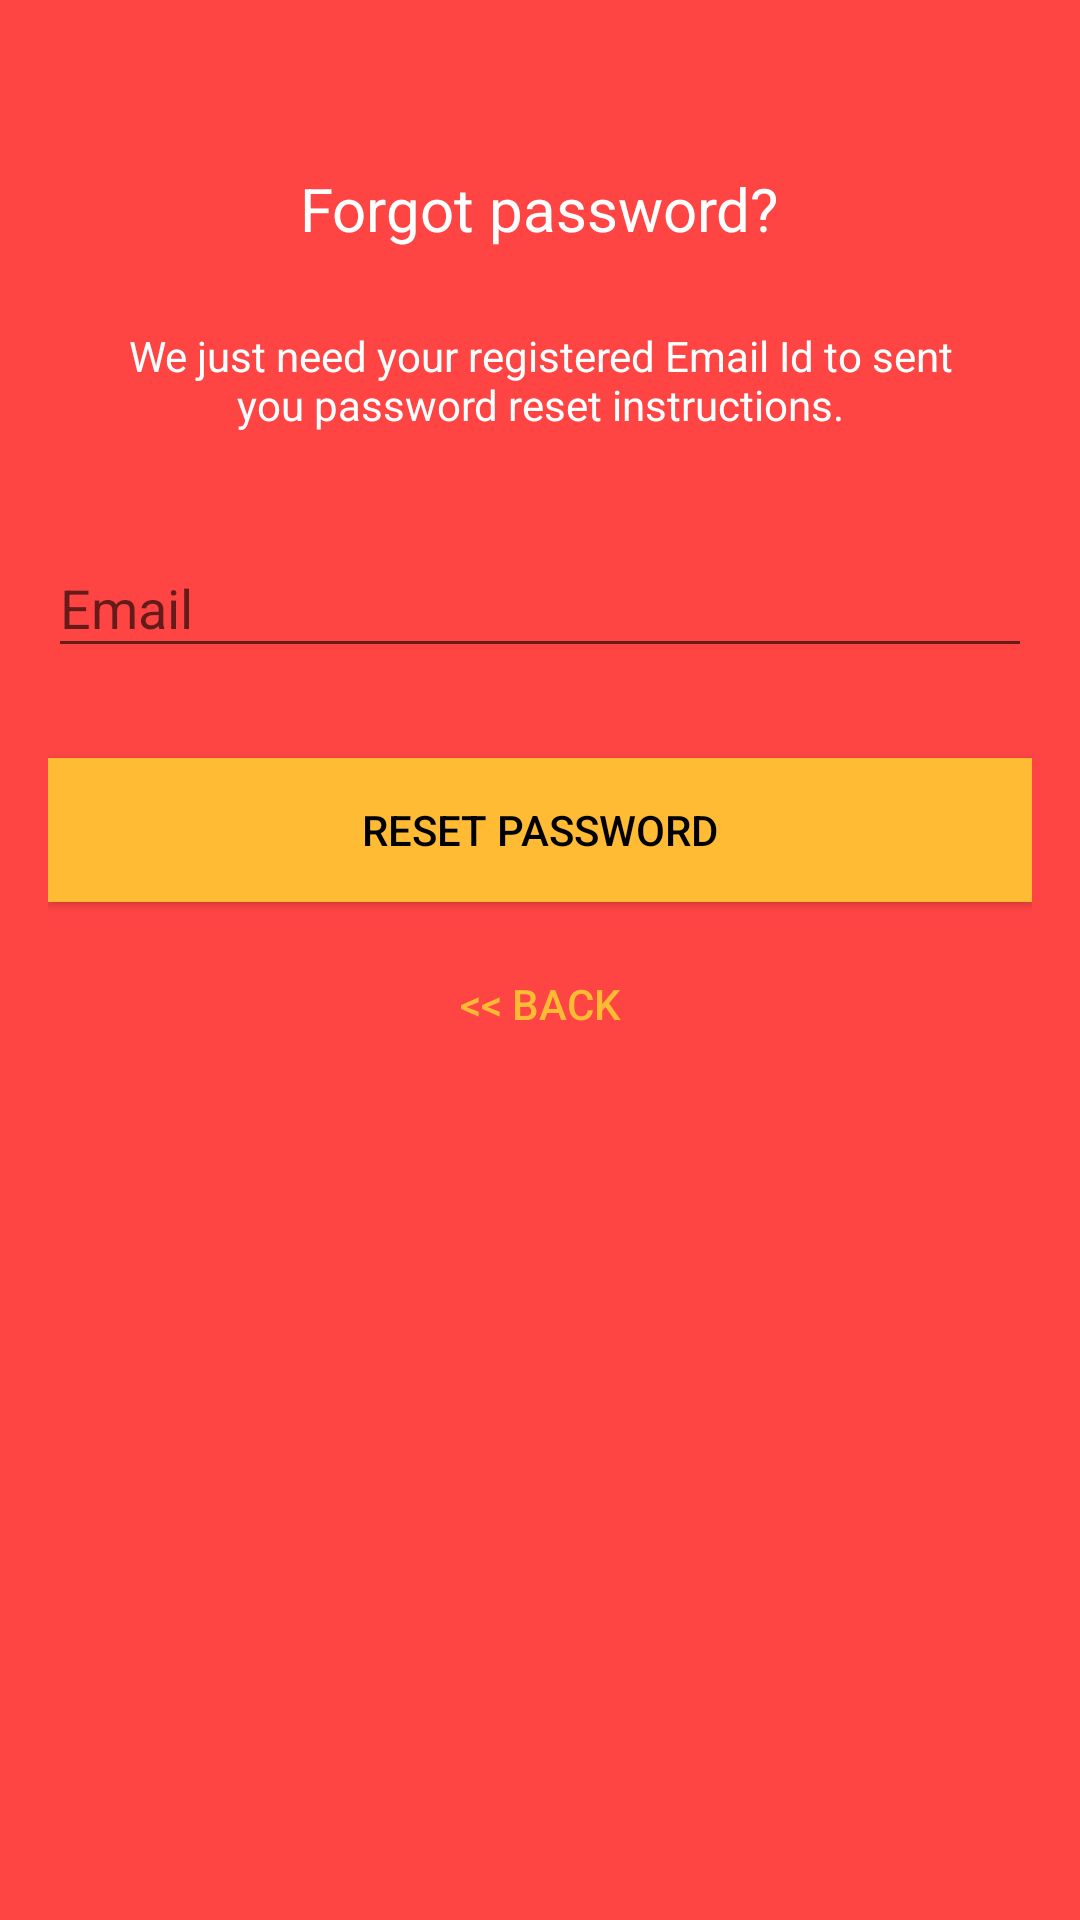

Here is an Android app screen rendered from its layout file. Give the layout XML and the strings, colors and styles it references.
<!-- AndroidManifest.xml: activity theme AppTheme.NoActionBar -->
<!-- res/layout/activity_reset_password.xml -->
<?xml version="1.0" encoding="utf-8"?>
<android.support.design.widget.CoordinatorLayout xmlns:android="http://schemas.android.com/apk/res/android"
    xmlns:app="http://schemas.android.com/apk/res-auto"
    xmlns:tools="http://schemas.android.com/tools"
    android:layout_width="match_parent"
    android:layout_height="match_parent"
    android:layout_gravity="center"
    android:background="@android:color/holo_red_light"
    android:fitsSystemWindows="true"
    >

    <LinearLayout
        android:layout_width="fill_parent"
        android:layout_height="wrap_content"
        android:layout_marginTop="30dp"
        android:gravity="center"
        android:orientation="vertical"
        android:padding="@dimen/activity_horizontal_margin">

        <TextView
            android:layout_width="wrap_content"
            android:layout_height="wrap_content"
            android:layout_gravity="center_horizontal"
            android:padding="10dp"
            android:text="@string/lbl_forgot_password"
            android:textColor="@android:color/white"
            android:textSize="20dp" />

        <TextView
            android:layout_width="wrap_content"
            android:layout_height="wrap_content"
            android:layout_marginBottom="10dp"
            android:gravity="center_horizontal"
            android:padding="@dimen/activity_horizontal_margin"
            android:text="@string/forgot_password_msg"
            android:textColor="@android:color/white"
            android:textSize="14dp" />

        <android.support.design.widget.TextInputLayout
            android:layout_width="match_parent"
            android:layout_height="wrap_content">

            <EditText
                android:id="@+id/email"
                android:layout_width="match_parent"
                android:layout_height="wrap_content"
                android:layout_marginBottom="10dp"
                android:layout_marginTop="20dp"
                android:hint="@string/hint_email"
                android:inputType="textEmailAddress"
                android:textColor="@android:color/white"
                android:textColorHint="@android:color/white" />
        </android.support.design.widget.TextInputLayout>

        

        <Button
            android:id="@+id/btn_reset_password"
            android:layout_width="fill_parent"
            android:layout_height="wrap_content"
            android:layout_marginTop="20dip"
            android:background="@android:color/holo_orange_light"
            android:text="@string/btn_reset_password"
            android:textColor="@android:color/black" />

        <Button
            android:id="@+id/btn_back"
            android:layout_width="wrap_content"
            android:layout_height="wrap_content"
            android:layout_marginTop="10dp"
            android:background="@null"
            android:text="@string/btn_back"
            android:textColor="@android:color/holo_orange_light" />

    </LinearLayout>

    <ProgressBar
        android:id="@+id/progressBar"
        android:layout_width="30dp"
        android:layout_height="30dp"
        android:layout_gravity="center|bottom"
        android:layout_marginBottom="20dp"
        android:visibility="gone" />
</android.support.design.widget.CoordinatorLayout>
<!-- resources referenced by this layout -->
<resources>
  <dimen name="activity_horizontal_margin">16dp</dimen>
  <string name="btn_back">&lt;&lt; Back</string>
  <string name="btn_reset_password">Reset Password</string>
  <string name="forgot_password_msg">We just need your registered Email Id to sent you password reset instructions.</string>
  <string name="hint_email">Email</string>
  <string name="lbl_forgot_password">Forgot password?</string>
  <style name="AppTheme.NoActionBar">
          <item name="windowActionBar">false</item>
          <item name="windowNoTitle">true</item>
      </style>
</resources>
